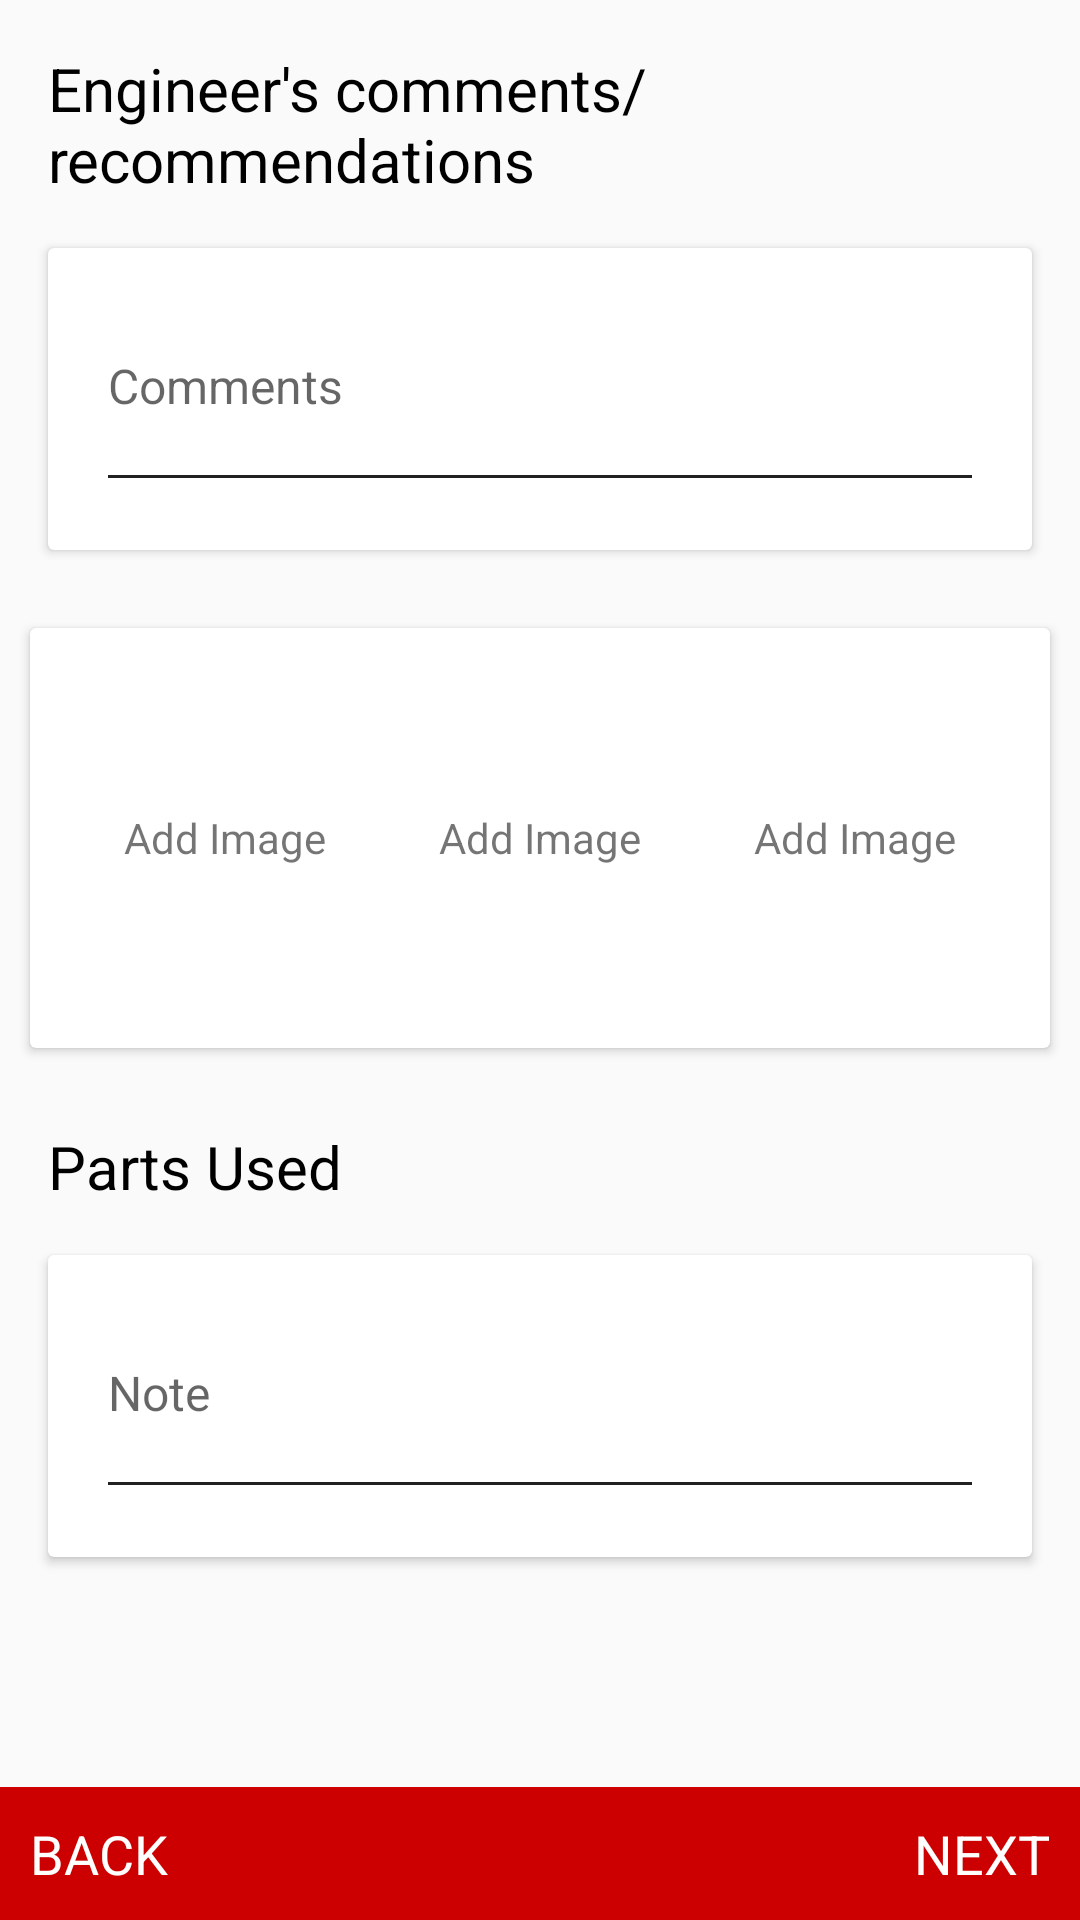

Write the Android layout XML for this screen, with the resource values it uses.
<!-- AndroidManifest.xml: application theme AppTheme -->
<!-- res/layout/fragment_form15_new.xml -->
<?xml version="1.0" encoding="utf-8"?>
<LinearLayout xmlns:android="http://schemas.android.com/apk/res/android"
    android:layout_width="match_parent"
    android:layout_height="match_parent"
    android:orientation="vertical">

    <ScrollView
        android:layout_width="match_parent"
        android:layout_height="0dp"
        android:layout_weight="1">

        <LinearLayout
            android:layout_width="match_parent"
            android:layout_height="wrap_content"
            android:orientation="vertical">

            <TextView
                android:layout_width="wrap_content"
                android:layout_height="wrap_content"
                android:layout_marginLeft="16dp"
                android:layout_marginTop="16dp"
                android:text="Engineer's comments/recommendations"
                android:textColor="#000"
                android:textSize="20dp" />

            <android.support.v7.widget.CardView
                android:layout_width="match_parent"
                android:layout_height="wrap_content"
                android:layout_margin="16dp"
                android:background="#fff">

                <LinearLayout
                    android:layout_width="match_parent"
                    android:layout_height="wrap_content"
                    android:orientation="vertical"
                    android:padding="16dp">

                    <android.support.design.widget.TextInputLayout
                        android:layout_width="match_parent"
                        android:layout_height="wrap_content">

                        <EditText
                            android:id="@+id/etEngineersCommentsFragment15New"
                            android:layout_width="match_parent"
                            android:layout_height="wrap_content"
                            android:gravity="left|top"
                            android:hint="Comments"
                            android:minLines="2"
                            android:textColor="#000"
                            android:textColorHint="#787878"
                            android:textSize="16sp" />
                    </android.support.design.widget.TextInputLayout>


                </LinearLayout>
            </android.support.v7.widget.CardView>

            <android.support.v7.widget.CardView
                android:layout_width="match_parent"
                android:layout_height="wrap_content"
                android:layout_margin="10dp"
                android:background="#fff">

                <LinearLayout
                    android:layout_width="match_parent"
                    android:layout_height="wrap_content"
                    android:orientation="vertical"
                    android:padding="10dp">

                    <LinearLayout
                        android:layout_width="wrap_content"
                        android:layout_height="wrap_content"
                        android:layout_gravity="center_horizontal"
                        android:orientation="horizontal">

                        <RelativeLayout
                            android:layout_width="100dp"
                            android:layout_height="120dp"
                            android:background="@drawable/black_border">

                            <TextView
                                android:layout_width="wrap_content"
                                android:layout_height="wrap_content"
                                android:layout_centerInParent="true"
                                android:gravity="center_horizontal"
                                android:text="Add Image" />

                            <ImageView
                                android:id="@+id/ivFirstForm15_new"
                                android:layout_width="match_parent"
                                android:layout_height="match_parent"
                                android:scaleType="fitXY" />

                        </RelativeLayout>

                        <RelativeLayout
                            android:layout_width="100dp"
                            android:layout_height="120dp"
                            android:layout_marginLeft="5dp"
                            android:layout_marginRight="5dp"
                            android:background="@drawable/black_border">

                            <TextView
                                android:layout_width="wrap_content"
                                android:layout_height="wrap_content"
                                android:layout_centerInParent="true"
                                android:gravity="center_horizontal"
                                android:text="Add Image" />

                            <ImageView
                                android:id="@+id/ivSecondForm15_new"
                                android:layout_width="match_parent"
                                android:layout_height="match_parent"
                                android:scaleType="fitXY" />

                        </RelativeLayout>

                        <RelativeLayout
                            android:layout_width="100dp"
                            android:layout_height="120dp"
                            android:background="@drawable/black_border">

                            <TextView
                                android:layout_width="wrap_content"
                                android:layout_height="wrap_content"
                                android:layout_centerInParent="true"
                                android:gravity="center_horizontal"
                                android:text="Add Image" />

                            <ImageView
                                android:id="@+id/ivThirdForm15_new"
                                android:layout_width="match_parent"
                                android:layout_height="match_parent"
                                android:scaleType="fitXY" />

                        </RelativeLayout>


                    </LinearLayout>

                </LinearLayout>

            </android.support.v7.widget.CardView>

            <TextView
                android:layout_width="wrap_content"
                android:layout_height="wrap_content"
                android:layout_marginLeft="16dp"
                android:layout_marginTop="16dp"
                android:text="Parts Used"
                android:textColor="#000"
                android:textSize="20dp" />

            <android.support.v7.widget.CardView
                android:layout_width="match_parent"
                android:layout_height="wrap_content"
                android:layout_margin="16dp"
                android:background="#fff">

                <LinearLayout
                    android:layout_width="match_parent"
                    android:layout_height="wrap_content"
                    android:orientation="vertical"
                    android:padding="16dp">

                    <android.support.design.widget.TextInputLayout
                        android:layout_width="match_parent"
                        android:layout_height="wrap_content">

                        <EditText
                            android:id="@+id/etPartsUsedFragment15New"
                            android:layout_width="match_parent"
                            android:layout_height="wrap_content"
                            android:gravity="left|top"
                            android:hint="Note"
                            android:minLines="2"
                            android:textColor="#000"
                            android:textColorHint="#787878"
                            android:textSize="16sp" />
                    </android.support.design.widget.TextInputLayout>


                </LinearLayout>
            </android.support.v7.widget.CardView>

        </LinearLayout>

    </ScrollView>

    <RelativeLayout
        android:layout_width="match_parent"
        android:layout_height="wrap_content"
        android:layout_gravity="bottom"
        android:background="@color/primaryColorDark">

        <TextView
            android:id="@+id/back123"
            android:layout_width="wrap_content"
            android:layout_height="wrap_content"
            android:layout_alignParentLeft="true"
            android:padding="10dp"
            android:text="BACK"
            android:textColor="#fff"
            android:textSize="18sp" />

        <TextView
            android:id="@+id/next123"
            android:layout_width="wrap_content"
            android:layout_height="wrap_content"
            android:layout_alignParentRight="true"
            android:padding="10dp"
            android:text="NEXT"
            android:textColor="#fff"
            android:textSize="18sp" />
    </RelativeLayout>


</LinearLayout>
<!-- resources referenced by this layout -->
<resources>
  <color name="primaryColorDark">#cc0000</color>
  <style name="AppTheme" parent="AppTheme.Base">
  
      </style>
  <style name="AppTheme.Base" parent="Theme.AppCompat.Light.NoActionBar">
  
          <item name="colorPrimary">@color/primaryColor</item>
          <item name="colorPrimaryDark">@color/primaryColorDark</item>
          <item name="colorAccent">@color/colorAccent</item>
          <item name="android:textColorPrimary">@color/colorTextPrimary</item>
          <item name="android:textColorSecondary">@color/colorTextSecondary</item>
          <item name="drawerArrowStyle">@style/DrawerArrowStyle</item>
      </style>
  <color name="primaryColor">#cc0000</color>
  <color name="colorAccent">#000</color>
  <color name="colorTextPrimary">#212121</color>
  <color name="colorTextSecondary">#212121</color>
  <style name="DrawerArrowStyle" parent="Widget.AppCompat.DrawerArrowToggle">
          <item name="spinBars">true</item>
          <item name="color">@android:color/white</item>
      </style>
</resources>
